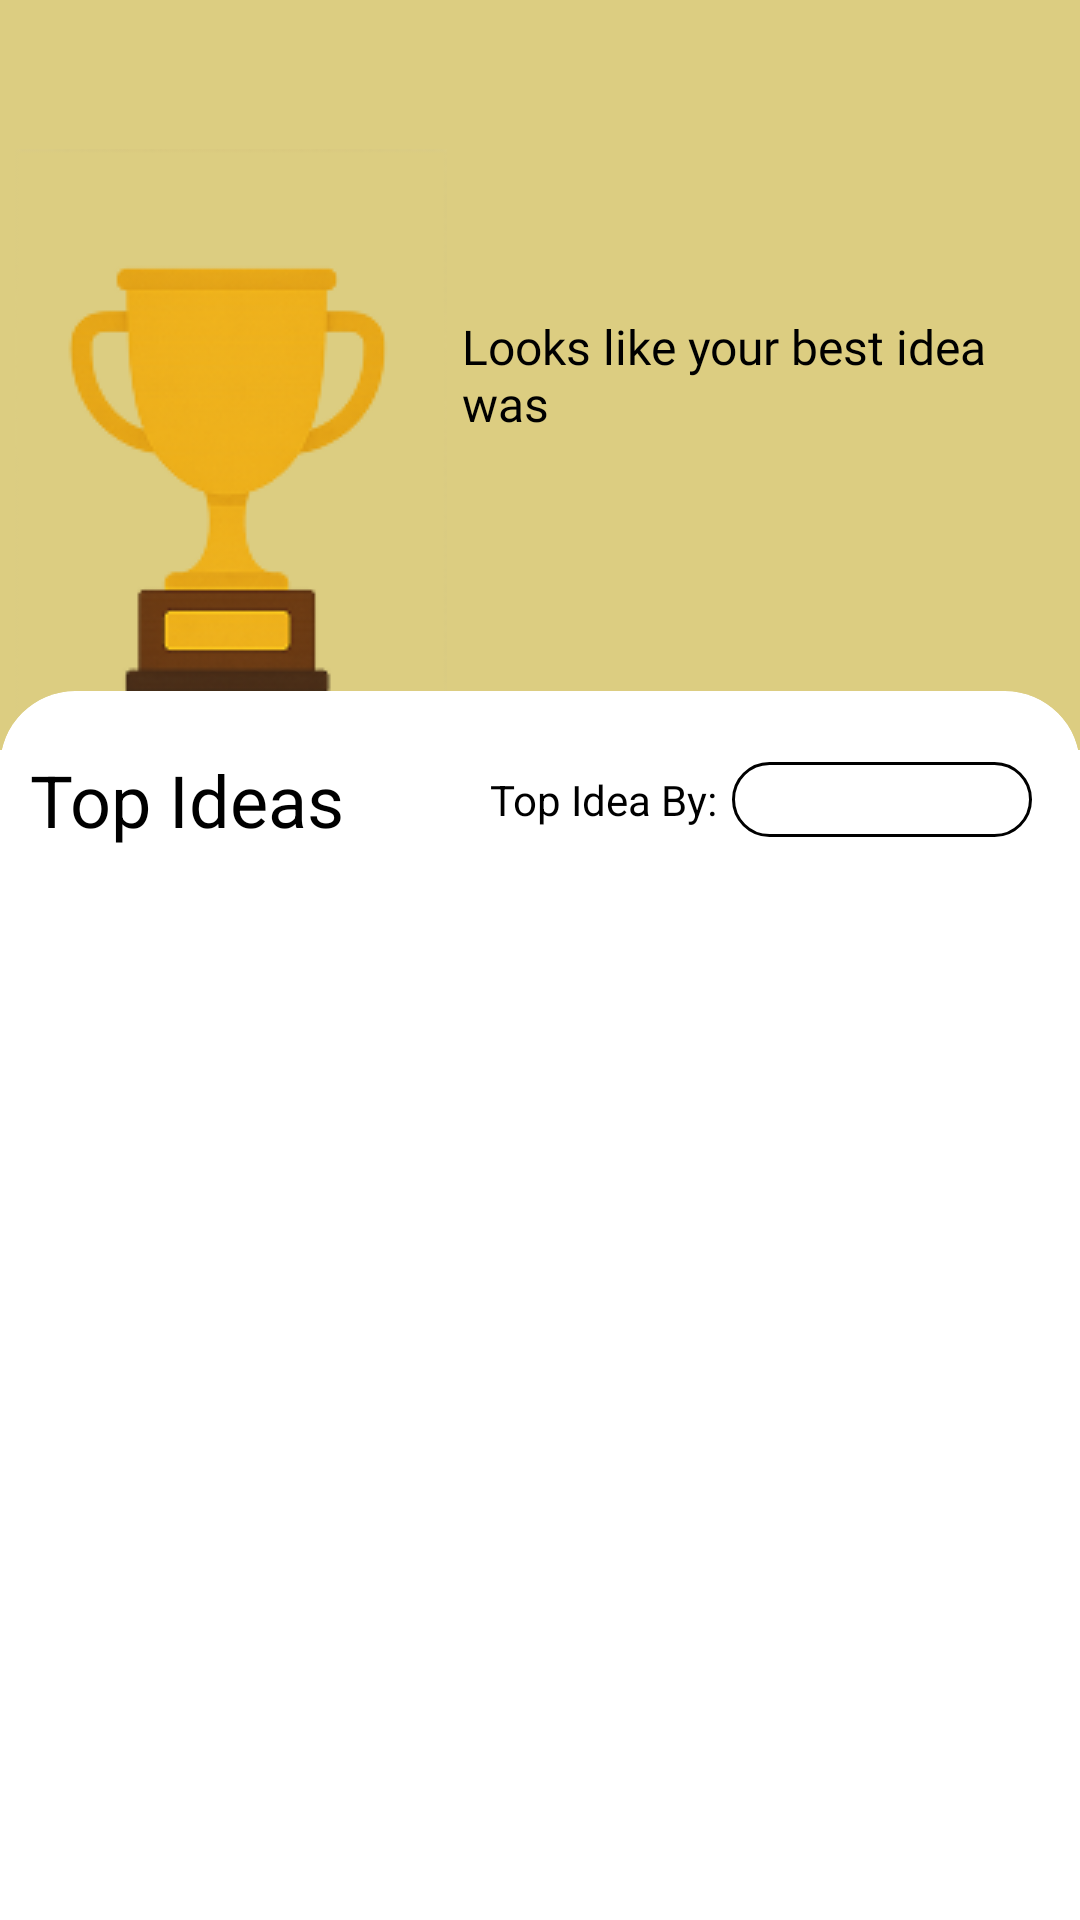

Here is an Android app screen rendered from its layout file. Give the layout XML and the strings, colors and styles it references.
<!-- AndroidManifest.xml: application theme Theme.BusinessIdeasEvaluator -->
<!-- res/layout/fragment_tropy.xml -->
<?xml version="1.0" encoding="utf-8"?>
<androidx.core.widget.NestedScrollView xmlns:android="http://schemas.android.com/apk/res/android"
    xmlns:tools="http://schemas.android.com/tools"
    android:layout_width="match_parent"
    android:layout_height="match_parent"
    xmlns:app="http://schemas.android.com/apk/res-auto"
    tools:context=".View.Fragments.TropyFragment">


    <RelativeLayout
        android:layout_width="match_parent"
        android:layout_height="wrap_content">


        <RelativeLayout
            android:id="@+id/topBanner"
            android:layout_width="match_parent"
            android:layout_height="250dp"
            android:background="@color/tan"
            app:layout_constraintTop_toTopOf="parent"
            app:layout_constraintStart_toStartOf="parent"
            app:layout_constraintEnd_toEndOf="parent"
            >

            <ImageView
                android:id="@+id/girlImage"
                android:layout_width="wrap_content"
                android:layout_height="wrap_content"
                android:src="@drawable/trophy_png"
                android:layout_alignParentBottom="true"
                android:layout_marginBottom="-15dp"
                android:contentDescription="picture of girl"
                android:layout_marginStart="5dp"

                />

            <TextView
                android:id="@+id/dailyQuote"
                android:layout_width="wrap_content"
                android:layout_height="wrap_content"
                android:maxWidth="200dp"
                android:layout_marginStart="5dp"
                android:layout_marginEnd="5dp"
                android:fontFamily="@font/open_sans_regular"
                android:text="Looks like your best idea was"
                android:textColor="@color/black"
                android:textSize="16sp"
                android:layout_centerVertical="true"
                android:layout_toRightOf="@id/girlImage"/>
        </RelativeLayout>


        
        <androidx.cardview.widget.CardView
            android:id="@+id/bottomContent"
            android:layout_width="match_parent"
            android:layout_height="match_parent"
            app:cardCornerRadius="25dp"
            app:cardElevation="0dp"
            android:layout_below="@id/topBanner"
            android:layout_marginTop="-20dp"
            android:layout_marginBottom="-20dp"
            app:layout_constraintTop_toBottomOf="@id/topBanner"
            app:layout_constraintBottom_toBottomOf="parent"
            app:layout_constraintStart_toStartOf="parent"
            app:layout_constraintEnd_toEndOf="parent"
            app:cardBackgroundColor="@color/white">
<androidx.constraintlayout.widget.ConstraintLayout
    android:layout_width="match_parent"
    android:layout_height="wrap_content">
            <TextView
                android:id="@+id/topIdeas"
                android:layout_width="wrap_content"
                android:layout_height="wrap_content"
                android:text="Top Ideas"
                android:textColor="@color/black"
                android:textSize="24sp"
                app:layout_constraintStart_toStartOf="parent"
                app:layout_constraintBottom_toTopOf="@id/trophy_rec"
                app:layout_constraintTop_toTopOf="parent"
                android:layout_marginTop="20dp"
                android:layout_marginStart="10dp"
                />

    <TextView
        android:layout_width="wrap_content"
        android:layout_height="wrap_content"
        android:text="Top Idea By:"
        app:layout_constraintBottom_toBottomOf="@+id/sortSpinner"
        app:layout_constraintEnd_toStartOf="@+id/sortSpinner"
        app:layout_constraintTop_toTopOf="@+id/sortSpinner"
        android:layout_marginEnd="5dp"
        android:textColor="@color/black"/>
    <Spinner
        android:id="@+id/sortSpinner"
        android:layout_width="100dp"
        android:layout_height="25dp"
        app:layout_constraintEnd_toEndOf="parent"
        app:layout_constraintTop_toTopOf="parent"
        app:layout_constraintBottom_toTopOf="@id/trophy_rec"
        android:layout_marginEnd="16dp"
        android:layout_marginTop="20dp"
        android:paddingHorizontal="5dp"
        android:background="@drawable/sort_spinner"
        />

            <androidx.recyclerview.widget.RecyclerView
                android:id="@+id/trophy_rec"
                android:layout_width="match_parent"
                android:layout_height="wrap_content"
                android:nestedScrollingEnabled="false"
                android:paddingTop="16dp"
                android:paddingBottom="16dp"
                app:layout_constraintTop_toBottomOf="@id/topIdeas"
                app:layout_constraintStart_toStartOf="parent"
                app:layout_constraintEnd_toEndOf="parent"

                />
</androidx.constraintlayout.widget.ConstraintLayout>
        </androidx.cardview.widget.CardView>

    </RelativeLayout>
</androidx.core.widget.NestedScrollView>
<!-- resources referenced by this layout -->
<resources>
  <color name="black">#FF000000</color>
  <color name="tan">#DCCD81</color>
  <color name="white">#FFFFFFFF</color>
  <!-- drawable sort_spinner (drawable) -->
  <shape xmlns:android="http://schemas.android.com/apk/res/android"
      android:shape="rectangle">
      <solid android:color="@android:color/white" />
      <corners android:radius="12dp" />
      <stroke
          android:width="1dp"
          android:color="@android:color/black" />
  </shape>
  <!-- drawable trophy_png: png bitmap (drawable, 16490 bytes) -->
  <style name="Theme.BusinessIdeasEvaluator" parent="Base.Theme.BusinessIdeasEvaluator" />
  <style name="Base.Theme.BusinessIdeasEvaluator" parent="Theme.MaterialComponents.Light.NoActionBar">
          
          
          <item name="android:forceDarkAllowed" tools:targetApi="q">false</item>
      </style>
</resources>
